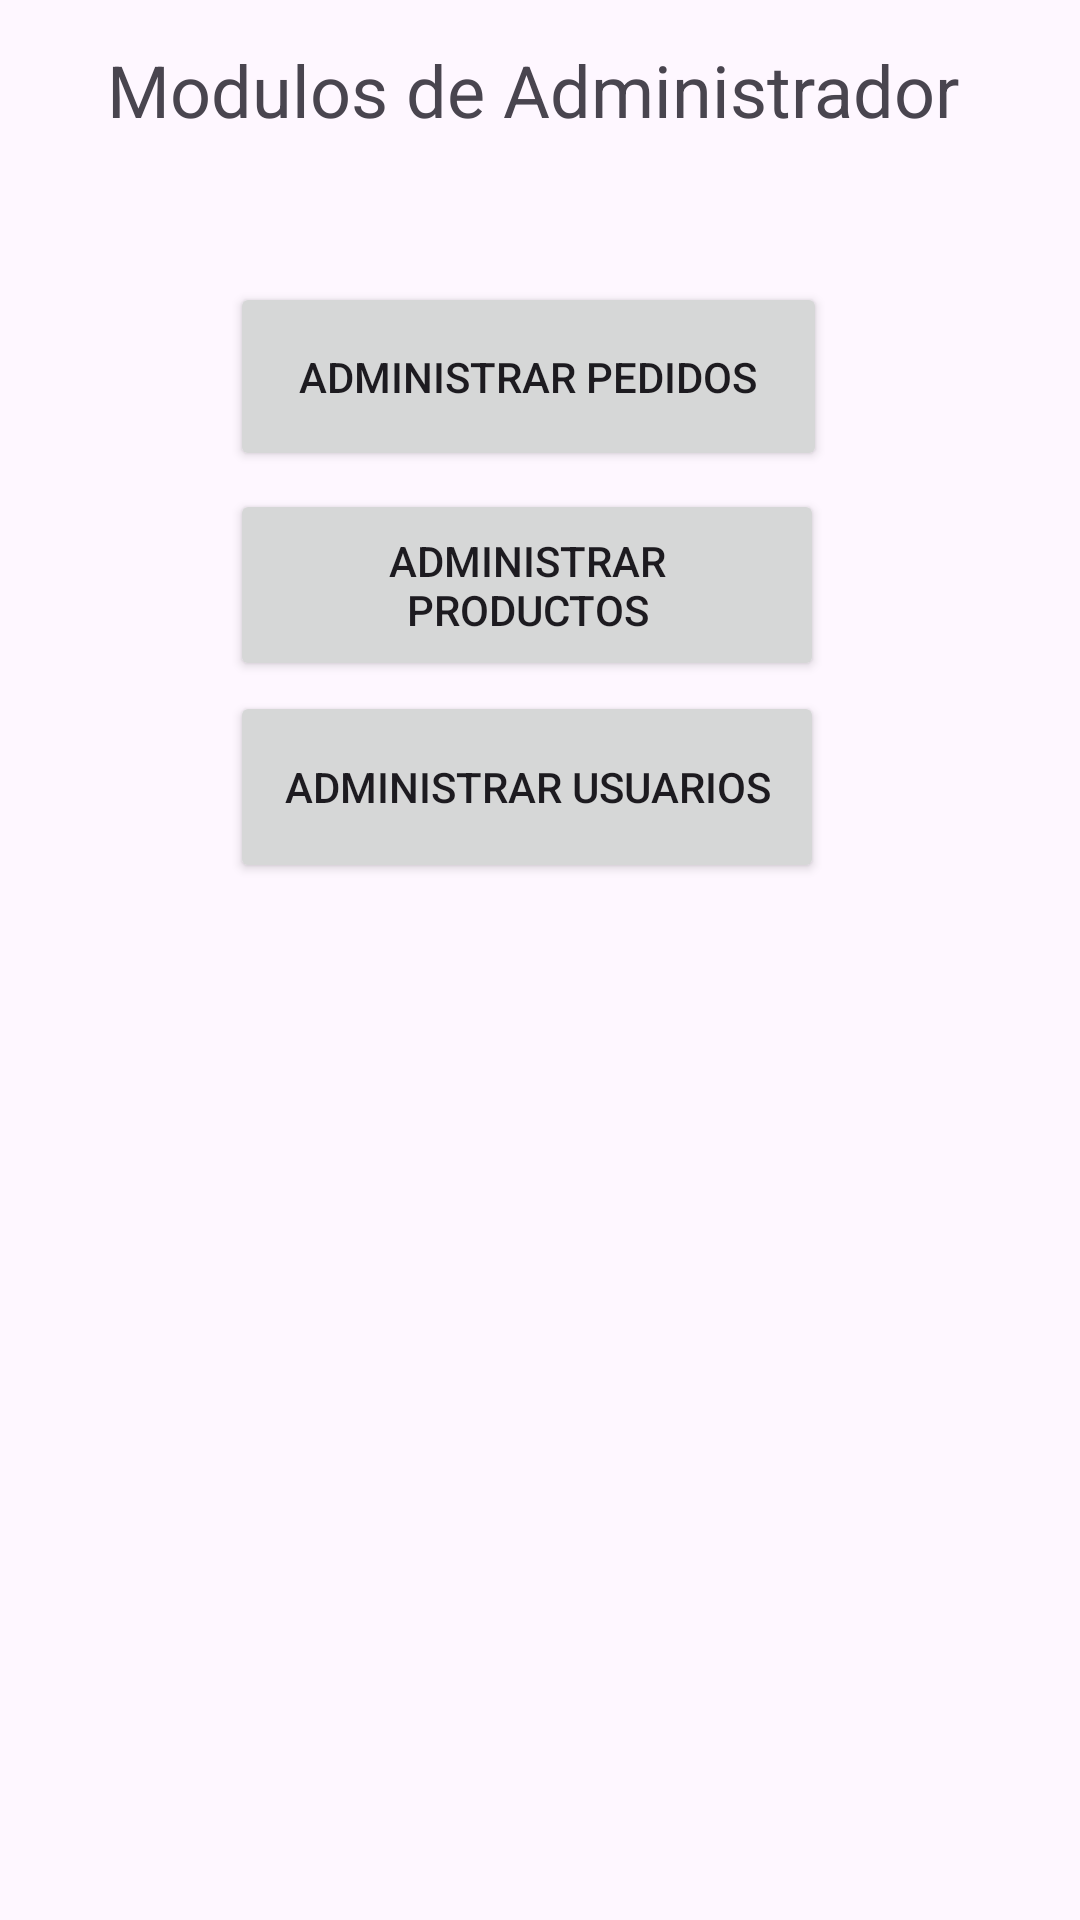

Layout XML and referenced resources for this Android screen:
<!-- AndroidManifest.xml: application theme Theme.AppInterface -->
<!-- res/layout/activity_admin.xml -->
<?xml version="1.0" encoding="utf-8"?>
<androidx.constraintlayout.widget.ConstraintLayout
		xmlns:android="http://schemas.android.com/apk/res/android"
		xmlns:tools="http://schemas.android.com/tools"
		xmlns:app="http://schemas.android.com/apk/res-auto"
		android:id="@+id/main"
		android:layout_width="match_parent"
		android:layout_height="match_parent"
		tools:context=".Views.AdministradorActivity">

	<TextView
			android:id="@+id/textViewTitulo"
			android:layout_width="289dp"
			android:layout_height="48dp"
			android:text="Modulos de Administrador"
			android:textSize="24sp"
			app:layout_constraintTop_toTopOf="parent"
			app:layout_constraintStart_toStartOf="parent"
			app:layout_constraintEnd_toEndOf="parent" app:layout_constraintBottom_toBottomOf="parent"
			app:layout_constraintVertical_bias="0.023"/>
	<Button
			android:id="@+id/buttonPedidos"
			android:text="Administrar pedidos"
			android:layout_width="199dp"
			android:layout_height="63dp"
			android:onClick="mainPedido"
			app:layout_constraintBottom_toBottomOf="parent"
			app:layout_constraintTop_toTopOf="parent" app:layout_constraintStart_toStartOf="parent"
			app:layout_constraintEnd_toEndOf="parent" app:layout_constraintVertical_bias="0.163"
			app:layout_constraintHorizontal_bias="0.476"/>
	<Button
			android:id="@+id/btnProductos"
			android:text="Administrar productos"
			android:layout_width="198dp"
			android:layout_height="64dp"
			android:onClick="mainProducto"
			app:layout_constraintTop_toTopOf="parent"
			app:layout_constraintBottom_toBottomOf="parent" app:layout_constraintStart_toStartOf="parent"
			app:layout_constraintEnd_toEndOf="parent"
			app:layout_constraintVertical_bias="0.283" app:layout_constraintHorizontal_bias="0.474"/>
	<Button
			android:id="@+id/btnUsuarios"
			android:text="Administrar Usuarios"
			android:layout_width="198dp"
			android:layout_height="64dp"
			android:onClick="mainUsuario"
			app:layout_constraintTop_toTopOf="parent"
			app:layout_constraintBottom_toBottomOf="parent" app:layout_constraintStart_toStartOf="parent"
			app:layout_constraintEnd_toEndOf="parent"
			app:layout_constraintVertical_bias="0.4" app:layout_constraintHorizontal_bias="0.474"/>

</androidx.constraintlayout.widget.ConstraintLayout>
<!-- resources referenced by this layout -->
<resources>
  <style name="Theme.AppInterface" parent="Base.Theme.AppInterface" />
  <style name="Base.Theme.AppInterface" parent="Theme.Material3.DayNight.NoActionBar">
  		
  		
  	</style>
</resources>
